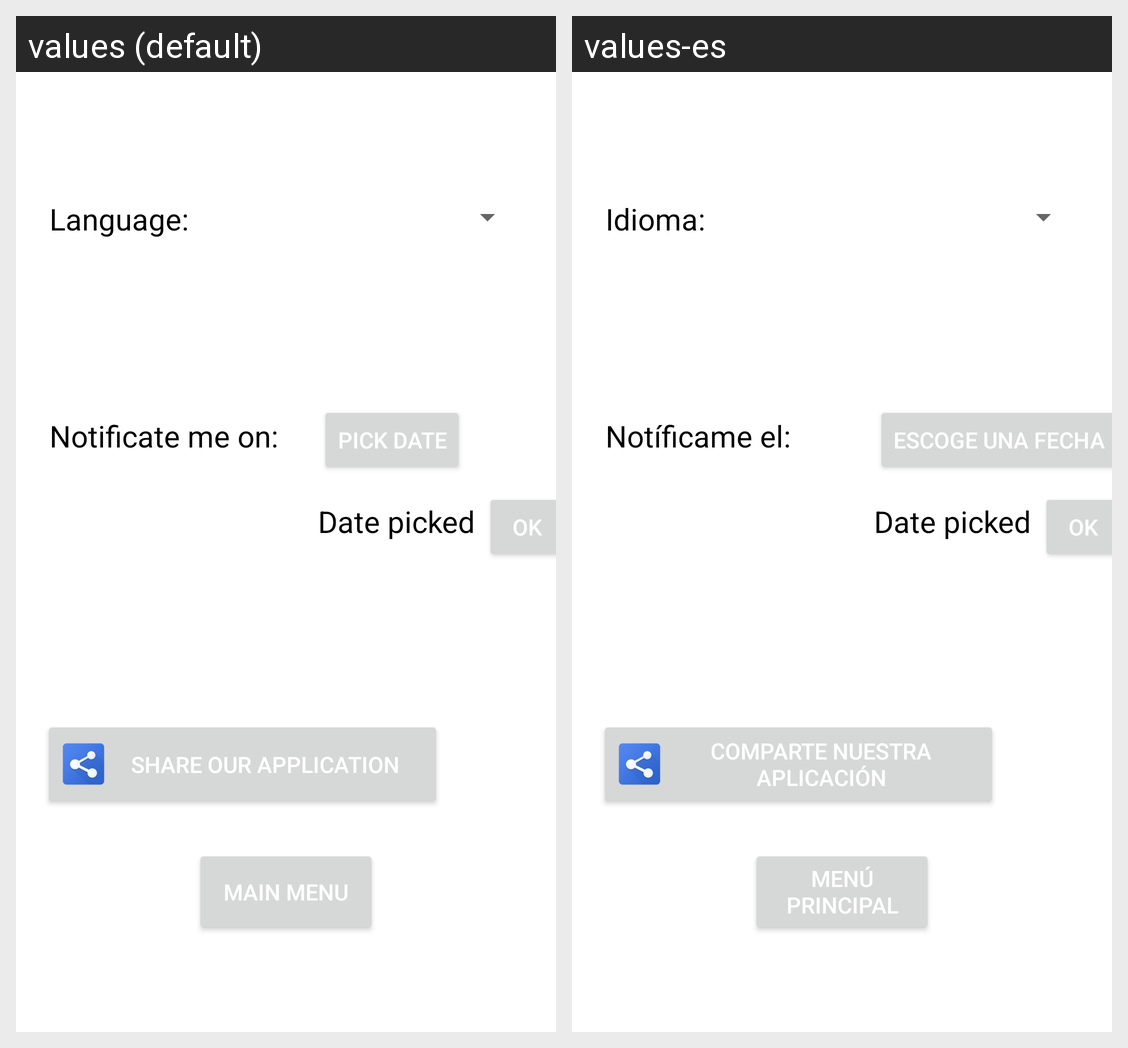

For this localized Android screen grid, give each drawn string resource with its value in every locale shown.
Android screen res/layout/activity_settings.xml rendered under 2 locales, left to right: values (default), values-es. Device: Nexus 5 (rendered at 1080×1920; each locale shown at half size, 540×960, under a caption strip naming it); theme AppTheme.NoActionBar.
Strings drawn on this screen, with the default value and each locale's value (text and hints the layout hard-codes, and strings that could not be matched under every locale, appear in the picture but are not listed):

Share
  values: Share our Application
  values-es: Comparte nuestra aplicación

MainMenu
  values: MAIN MENU
  values-es: MENÚ PRINCIPAL

language
  values: Language:
  values-es: Idioma:

notificate
  values: Notificate me on:
  values-es: Notíficame el:

Pick
  values: Pick Date
  values-es: Escoge una fecha

ok
  values: Ok
  values-es: Ok
